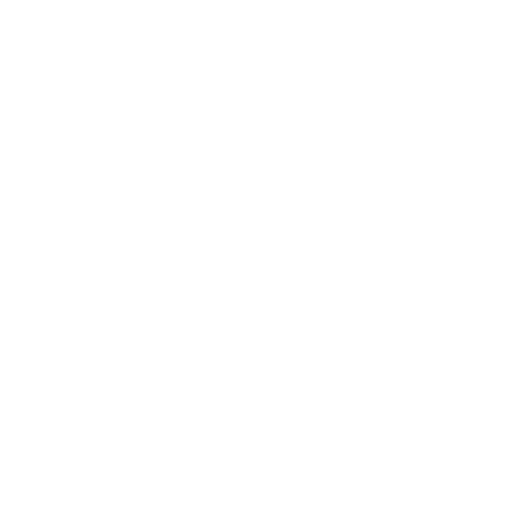
t = 0.00 s
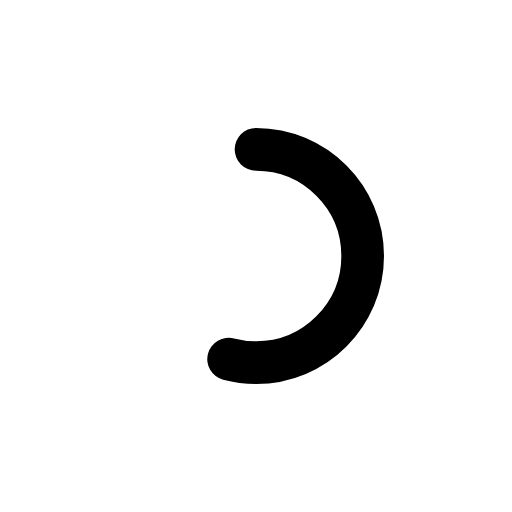
t = 0.20 s
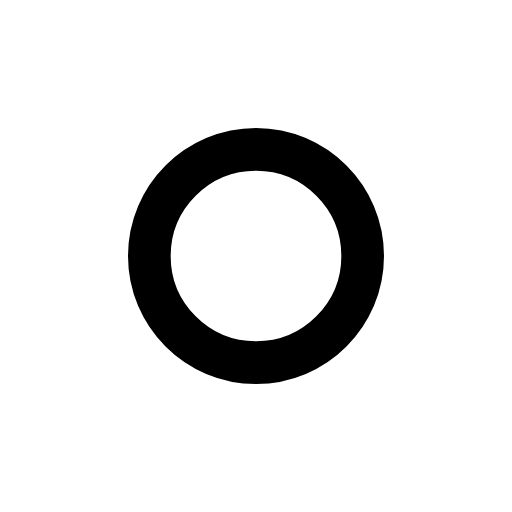
t = 0.40 s
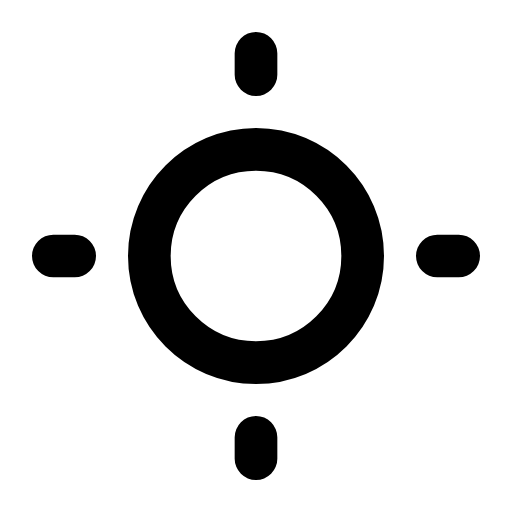
t = 0.65 s
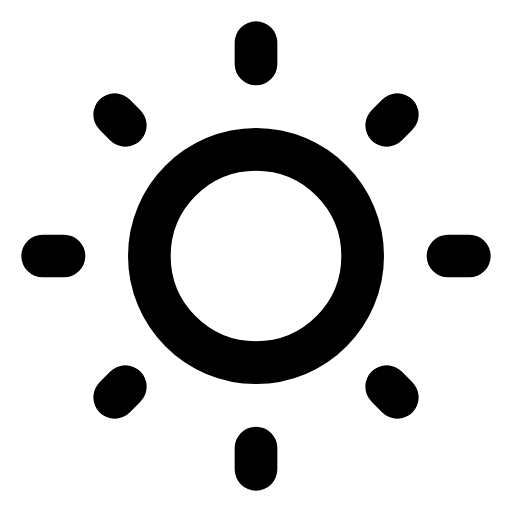
t = 0.85 s
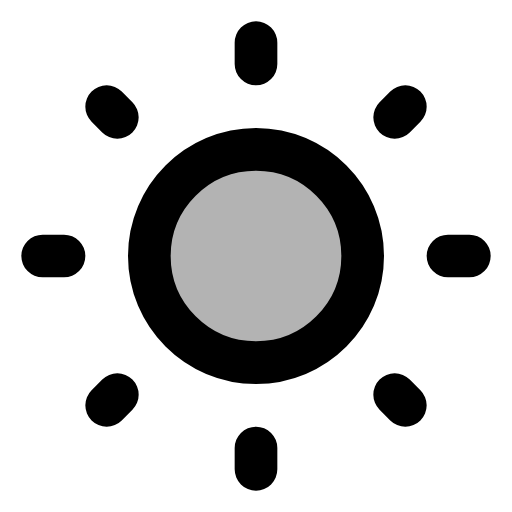
t = 1.05 s

The animated SVG that drew these frames (rendered in a browser with its animation timeline set to each time). Animation: 6 SMIL elements (animate=6); one cycle of 1.05 s.

<svg xmlns="http://www.w3.org/2000/svg" width="24" height="24" viewBox="0 0 24 24">
	<g stroke="currentColor" stroke-linecap="round" stroke-width="2">
		<path d="M12 7C14.76 7 17 9.24 17 12C17 14.76 14.76 17 12 17C9.24 17 7 14.76 7 12C7 9.24 9.24 7 12 7" fill="currentColor" fill-opacity="0" stroke-dasharray="34" stroke-dashoffset="34">
			<animate attributeName="stroke-dashoffset" values="34;0" dur="0.4s" fill="freeze" />
			<animate attributeName="fill-opacity" values="0;0.3" begin="0.9s" dur="0.15s" fill="freeze" />
		</path>
		<g fill="none" stroke-dasharray="2" stroke-dashoffset="2">
			<path d="M0 0">
				<animate attributeName="d" values="M12 19v1M19 12h1M12 5v-1M5 12h-1;M12 21v1M21 12h1M12 3v-1M3 12h-1" begin="0.5s" dur="0.2s" fill="freeze" />
				<animate attributeName="stroke-dashoffset" values="2;0" begin="0.5s" dur="0.2s" fill="freeze" />
			</path>
			<path d="M0 0">
				<animate attributeName="d" values="M17 17l0.5 0.5M17 7l0.5 -0.5M7 7l-0.5 -0.5M7 17l-0.5 0.5;M18.5 18.5l0.5 0.5M18.5 5.5l0.5 -0.5M5.5 5.5l-0.5 -0.5M5.5 18.5l-0.5 0.5" begin="0.7s" dur="0.2s" fill="freeze" />
				<animate attributeName="stroke-dashoffset" values="2;0" begin="0.7s" dur="0.2s" fill="freeze" />
			</path>
		</g>
	</g>
</svg>
